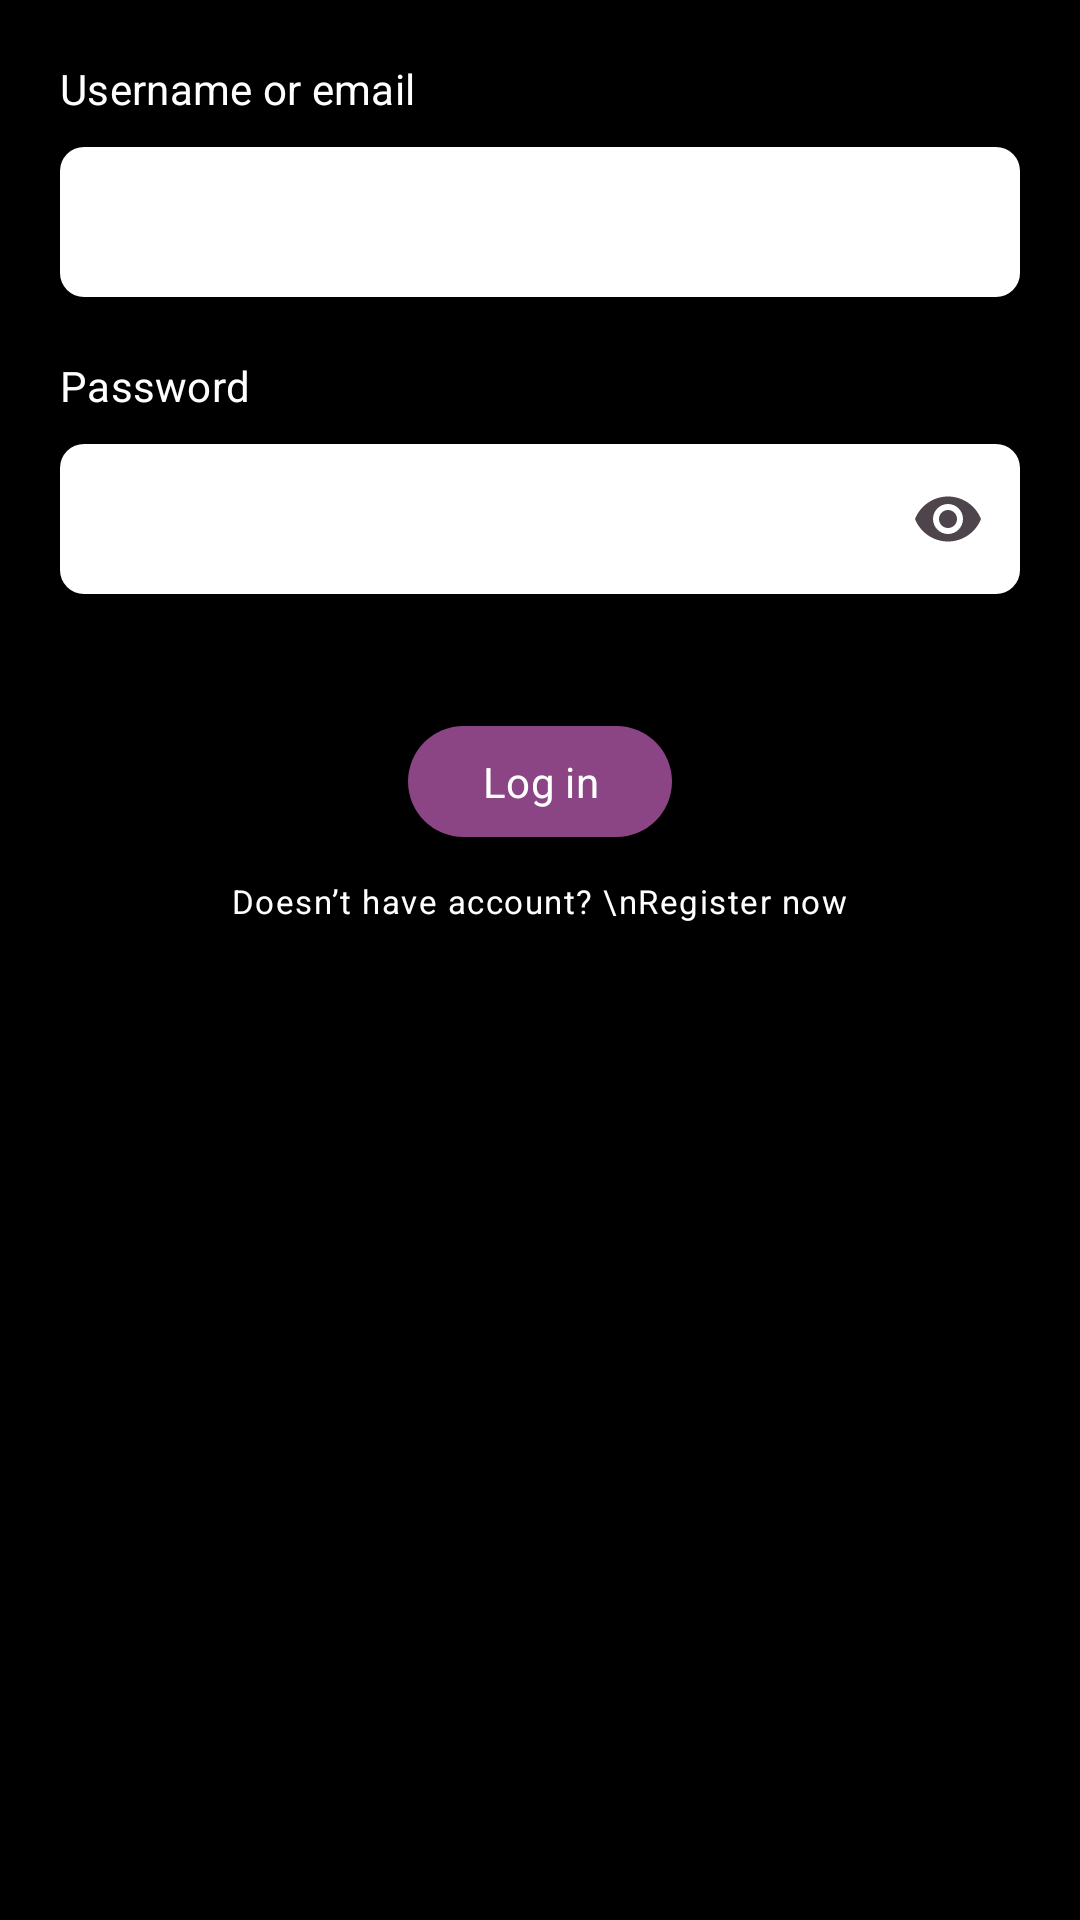

The Android layout XML behind this screen, and the referenced resources:
<!-- AndroidManifest.xml: application theme Theme.TravelAnywhere -->
<!-- res/layout/fragment_login.xml -->
<?xml version="1.0" encoding="utf-8"?>
<FrameLayout xmlns:android="http://schemas.android.com/apk/res/android"
    xmlns:tools="http://schemas.android.com/tools"
    xmlns:app="http://schemas.android.com/apk/res-auto"
    android:layout_width="match_parent"
    android:layout_height="700dp"
    tools:context=".authenticate.LoginFragment">

    <LinearLayout
        android:layout_width="match_parent"
        android:layout_height="match_parent"
        android:paddingHorizontal="20dp"
        android:paddingTop="20dp"
        android:paddingBottom="75dp"
        android:orientation="vertical">


        <TextView
            android:id="@+id/text_username_email"
            android:layout_width="wrap_content"
            android:layout_height="wrap_content"
            android:text="Username or email"
            android:textColor="@color/white"
            android:layout_marginBottom="10dp"
            android:textAppearance="@style/TextAppearance.MyApp.LabelLarge"
            />

        <com.google.android.material.textfield.TextInputLayout
            android:id="@+id/container_edit_text_username_email"
            android:layout_width="match_parent"
            android:layout_height="wrap_content"
            android:layout_marginBottom="20dp"
            app:hintEnabled="false">

            <com.google.android.material.textfield.TextInputEditText
                android:id="@+id/edit_text_username_email"
                android:layout_width="match_parent"
                android:inputType="textEmailAddress"
                style="@style/DesignSystem.TextInputEditText"/>

        </com.google.android.material.textfield.TextInputLayout>


        <TextView
            android:id="@+id/text_password"
            android:layout_width="wrap_content"
            android:layout_height="wrap_content"
            android:text="Password"
            android:textColor="@color/white"
            android:layout_marginBottom="10dp"
            android:textAppearance="@style/TextAppearance.MyApp.LabelLarge"
             />

        <com.google.android.material.textfield.TextInputLayout
            android:id="@+id/container_edit_text_password"
            android:layout_width="match_parent"
            android:layout_height="wrap_content"
            android:layout_marginBottom="20dp"
            app:endIconMode="password_toggle"
            app:hintEnabled="false">

            <com.google.android.material.textfield.TextInputEditText
                android:id="@+id/edit_text_password"
                android:layout_width="match_parent"
                android:inputType="textPassword"
                style="@style/DesignSystem.TextInputEditText"/>

        </com.google.android.material.textfield.TextInputLayout>


        <Button
            android:id="@+id/button_login"
            android:layout_width="wrap_content"
            android:layout_height="45dp"
            android:layout_gravity="center"
            android:layout_marginTop="20dp"
            android:text="Log in"
            android:textStyle="normal"/>


        <TextView
            android:id="@+id/text_link_register"
            android:layout_width="wrap_content"
            android:layout_height="wrap_content"
            android:layout_gravity="center"
            android:layout_marginTop="10dp"
            android:text="Doesn’t have account? \nRegister now"
            android:textAlignment="center"
            android:textColor="@color/white"
            android:textAppearance="@style/TextAppearance.MyApp.LabelSmall"
            />


    </LinearLayout>

</FrameLayout>
<!-- resources referenced by this layout -->
<resources>
  <color name="white">#FFFFFFFF</color>
  <style name="TextAppearance.MyApp.LabelLarge" parent="TextAppearance.Material3.LabelLarge">
          <item name="fontFamily">@font/open_sans_semibold</item>
      </style>
  <style name="TextAppearance.MyApp.LabelSmall" parent="TextAppearance.Material3.LabelSmall">
          <item name="fontFamily">@font/open_sans_semibold</item>
      </style>
  <style name="Theme.TravelAnywhere" parent="Base.Theme.TravelAnywhere" />
  <color name="black">#FF000000</color>
  <style name="TextAppearance.MyApp.DisplayLarge" parent="TextAppearance.Material3.DisplayLarge">
          <item name="fontFamily">@font/open_sans_bold</item>
      </style>
  <style name="TextAppearance.MyApp.DisplayMedium" parent="TextAppearance.Material3.DisplayMedium">
          <item name="fontFamily">@font/open_sans_bold</item>
      </style>
  <style name="TextAppearance.MyApp.DisplaySmall" parent="TextAppearance.Material3.DisplaySmall">
          <item name="fontFamily">@font/open_sans_bold</item>
      </style>
  <style name="TextAppearance.MyApp.HeadlineLarge" parent="TextAppearance.Material3.HeadlineLarge">
          <item name="fontFamily">@font/open_sans_bold</item>
      </style>
  <style name="TextAppearance.MyApp.TitleLarge" parent="TextAppearance.Material3.TitleLarge">
          <item name="fontFamily">@font/open_sans_bold</item>
      </style>
  <style name="TextAppearance.MyApp.TitleMedium" parent="TextAppearance.Material3.TitleMedium">
          <item name="fontFamily">@font/open_sans_bold</item>
      </style>
  <style name="TextAppearance.MyApp.TitleSmall" parent="TextAppearance.Material3.TitleSmall">
          <item name="fontFamily">@font/open_sans_semibold</item>
      </style>
  <style name="TextAppearance.MyApp.BodyLarge" parent="TextAppearance.Material3.BodyLarge">
          <item name="fontFamily">@font/open_sans</item>
      </style>
  <style name="TextAppearance.MyApp.BodyMedium" parent="TextAppearance.Material3.BodyMedium">
          <item name="fontFamily">@font/open_sans</item>
      </style>
  <style name="TextAppearance.MyApp.BodySmall" parent="TextAppearance.Material3.BodySmall">
          <item name="fontFamily">@font/open_sans</item>
      </style>
  <style name="TextAppearance.MyApp.LabelMedium" parent="TextAppearance.Material3.LabelMedium">
          <item name="fontFamily">@font/open_sans_semibold</item>
      </style>
  <color name="md_theme_light_primary">#8B4484</color>
  <color name="md_theme_light_onPrimary">#FFFFFF</color>
  <color name="md_theme_light_primaryContainer">#FFD7F4</color>
  <color name="md_theme_light_onPrimaryContainer">#380037</color>
  <color name="md_theme_light_secondary">#6E5869</color>
  <color name="md_theme_light_onSecondary">#FFFFFF</color>
  <color name="md_theme_light_secondaryContainer">#F7DAEE</color>
  <color name="md_theme_light_onSecondaryContainer">#271624</color>
  <color name="md_theme_light_tertiary">#A62B7B</color>
  <color name="md_theme_light_onTertiary">#FFFFFF</color>
  <color name="md_theme_light_tertiaryContainer">#FFD8E9</color>
  <color name="md_theme_light_onTertiaryContainer">#3C0029</color>
  <color name="md_theme_light_error">#BA1A1A</color>
  <color name="md_theme_light_errorContainer">#FFDAD6</color>
  <color name="md_theme_light_onError">#FFFFFF</color>
  <color name="md_theme_light_onErrorContainer">#410002</color>
  <color name="md_theme_light_background">#FFFBFF</color>
  <color name="md_theme_light_onBackground">#1F1A1D</color>
  <color name="md_theme_light_surface">#FFFBFF</color>
  <color name="md_theme_light_onSurface">#1F1A1D</color>
  <color name="md_theme_light_surfaceVariant">#EEDEE7</color>
  <color name="md_theme_light_onSurfaceVariant">#4E444B</color>
  <color name="md_theme_light_outline">#80747B</color>
  <color name="md_theme_light_inverseOnSurface">#F8EEF2</color>
  <color name="md_theme_light_inverseSurface">#342F32</color>
  <color name="md_theme_light_inversePrimary">#FFABF2</color>
</resources>
